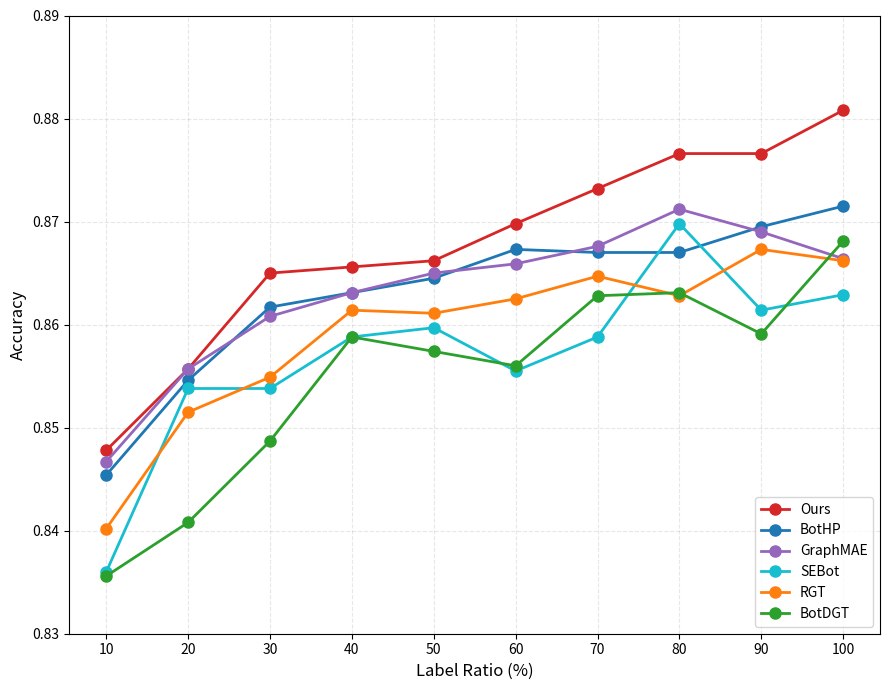

This figure's Python source:
import matplotlib.pyplot as plt
import numpy as np

data = {
    'Ours': [0.8478, 0.8557, 0.8650, 0.8656, 0.8662, 0.8698, 0.8732, 0.8766, 0.8766, 0.8808],
    'BotHP': [0.8454, 0.8546, 0.8617, 0.8631, 0.8645, 0.8673, 0.8670, 0.8670, 0.8695, 0.8715],
    'GraphMAE': [0.8467, 0.8557, 0.8608, 0.8631, 0.8650, 0.8659, 0.8676, 0.8712, 0.8690, 0.8664],
    'SEBot': [0.8360, 0.8538, 0.8538, 0.8588, 0.8597, 0.8555, 0.8588, 0.8698, 0.8614, 0.8629],
    'RGT': [0.8402, 0.8515, 0.8549, 0.8614, 0.8611, 0.8625, 0.8647, 0.8628, 0.8673, 0.8662],
    'BotDGT': [0.8356, 0.8408, 0.8487, 0.8588, 0.8574, 0.8560, 0.8628, 0.8631, 0.8591, 0.8681],
}

x = np.arange(10, 101, 10)

colors = {
    'Ours': '#d62728',
    'BotHP': '#1f77b4',
    'GraphMAE': '#9467bd',
    'SEBot': '#17becf',
    'RGT': '#ff7f0e',
    'BotDGT': '#2ca02c',
}

# markers = {
#     'BotHP': 'o',
#     'RGT': 's',
#     'BotDGT': '^',
#     'GraphMAE': 'D',
#     'SEBot': '8',
#     'Ours': '*',
# }

plt.figure(figsize=(9, 7))

for name, values in data.items():
    markersize = 8
    # if name == 'Ours':
    #     markersize = 12
    plt.plot(x, values, marker='o', markersize=markersize, linewidth=2, 
             label=name, color=colors[name])

plt.xlabel('Label Ratio (%)', fontsize=12)
plt.ylabel('Accuracy', fontsize=12)
# plt.title('Label Efficiency Analysis', fontsize=14, fontweight='bold')
plt.xticks(x)
plt.ylim(0.83, 0.89)
plt.grid(True, alpha=0.3, linestyle='--')
plt.legend(loc='lower right', fontsize=10)

plt.tight_layout()
plt.savefig('label_efficiency.pdf', dpi=300, bbox_inches='tight')

print("图表已保存到 label_efficiency.pdf")

for name, values in data.items():
    print(f"{name}: max={max(values):.4f}, final={values[-1]:.4f}")

plt.show()
